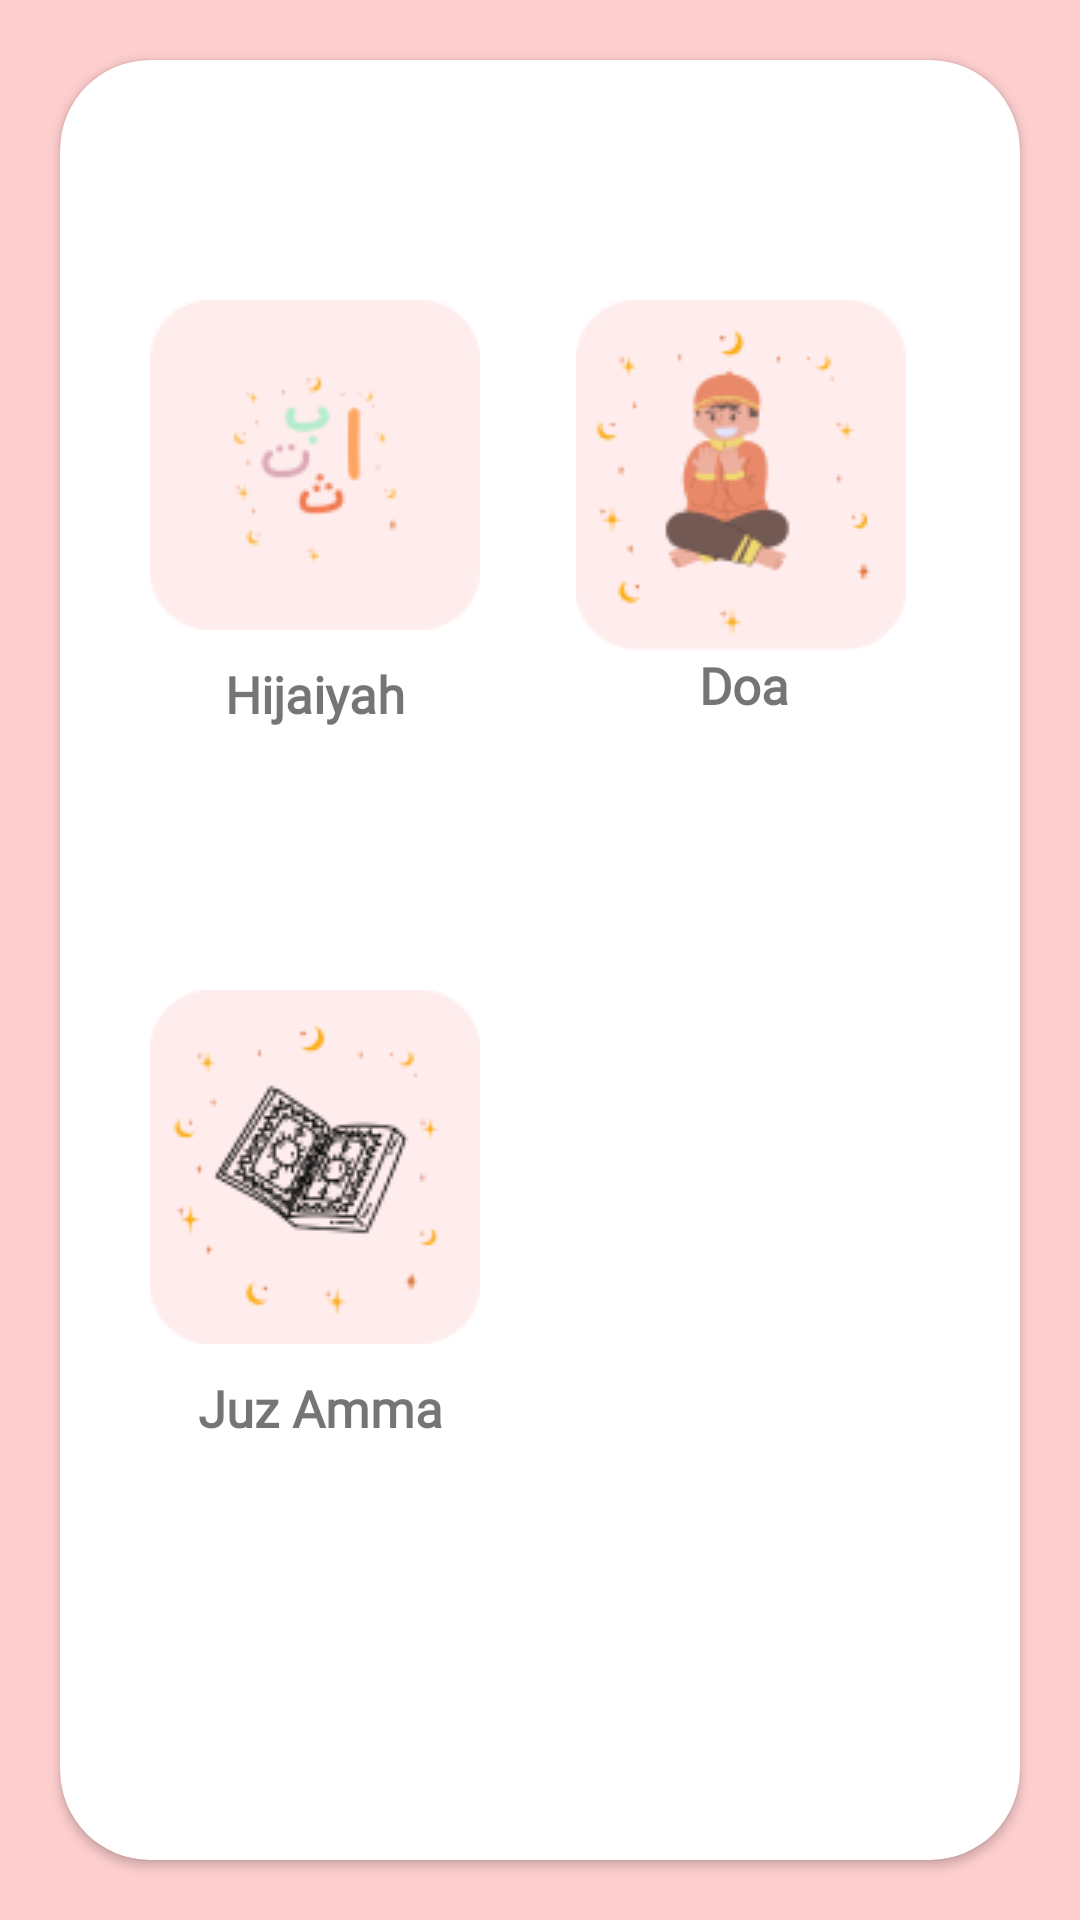

Layout XML and referenced resources for this Android screen:
<!-- AndroidManifest.xml: application theme Theme.Design.Light.NoActionBar -->
<!-- res/layout/activity_home.xml -->
<?xml version="1.0" encoding="utf-8"?>
<LinearLayout xmlns:android="http://schemas.android.com/apk/res/android"
    xmlns:app="http://schemas.android.com/apk/res-auto"
    xmlns:tools="http://schemas.android.com/tools"
    android:layout_width="match_parent"
    android:layout_height="match_parent"
    android:background="@color/bg"
    android:orientation="horizontal"
    tools:context=".HomeActivity">

    <androidx.cardview.widget.CardView
        android:layout_width="match_parent"
        android:layout_height="match_parent"
        app:cardBackgroundColor="@color/white"
        android:layout_margin="20dp"
        app:cardCornerRadius="30dp">

        <RelativeLayout
            android:layout_width="match_parent"
            android:layout_height="match_parent">

            <ImageButton
                android:id="@+id/btnhijaiyah"
                android:layout_width="wrap_content"
                android:layout_height="wrap_content"
                android:layout_marginLeft="30dp"
                android:layout_marginTop="80dp"
                android:background="@drawable/hijaiyah" />

            <ImageButton
                android:id="@+id/btndoa"
                android:layout_width="wrap_content"
                android:layout_height="wrap_content"
                android:layout_alignParentRight="true"
                android:layout_marginTop="80dp"
                android:layout_marginRight="38dp"
                android:background="@drawable/doa" />

            <ImageButton
                android:id="@+id/btnjuzamma"
                android:layout_width="wrap_content"
                android:layout_height="wrap_content"
                android:layout_below="@id/btnhijaiyah"
                android:layout_marginLeft="30dp"
                android:layout_marginTop="120dp"
                android:background="@drawable/juzamma" />

            <TextView
                android:id="@+id/txthijaiyah"
                android:layout_width="wrap_content"
                android:layout_height="wrap_content"
                android:layout_below="@id/btnhijaiyah"
                android:layout_marginLeft="55dp"
                android:layout_marginTop="10dp"
                android:fontFamily="@font/pt_sans_caption"
                android:text="Hijaiyah"
                android:textSize="17dp"
                android:textStyle="bold" />

            <TextView
                android:id="@+id/txtdoa"
                android:layout_width="wrap_content"
                android:layout_height="wrap_content"
                android:layout_below="@id/btndoa"
                android:layout_alignParentRight="true"
                android:layout_marginRight="77dp"
                android:layout_marginLeft="110dp"
                android:text="Doa"
                android:fontFamily="@font/pt_sans_caption"
                android:textSize="17dp"
                android:textStyle="bold" />

            <TextView
                android:id="@+id/txtjuzamma"
                android:layout_width="wrap_content"
                android:layout_height="wrap_content"
                android:layout_below="@id/btnjuzamma"
                android:layout_marginLeft="46dp"
                android:text="Juz Amma"
                android:fontFamily="@font/pt_sans_caption"
                android:textSize="17dp"
                android:textStyle="bold"
                android:layout_marginTop="10dp"/>

            <ImageView
                android:id="@+id/BtnFav"
                android:layout_width="wrap_content"
                android:layout_height="wrap_content"
                android:src="@drawable/ic_fav_put"
                android:layout_alignParentRight="true"
                android:layout_margin="20dp"/>
        </RelativeLayout>

    </androidx.cardview.widget.CardView>

</LinearLayout>
<!-- resources referenced by this layout -->
<resources>
  <color name="bg">#FFFECECE</color>
  <color name="white">#FFFFFFFF</color>
  <!-- drawable doa: png bitmap (drawable-v24, 5930 bytes) -->
  <!-- drawable hijaiyah: png bitmap (drawable-v24, 3273 bytes) -->
  <!-- drawable juzamma: png bitmap (drawable-v24, 7507 bytes) -->
</resources>
